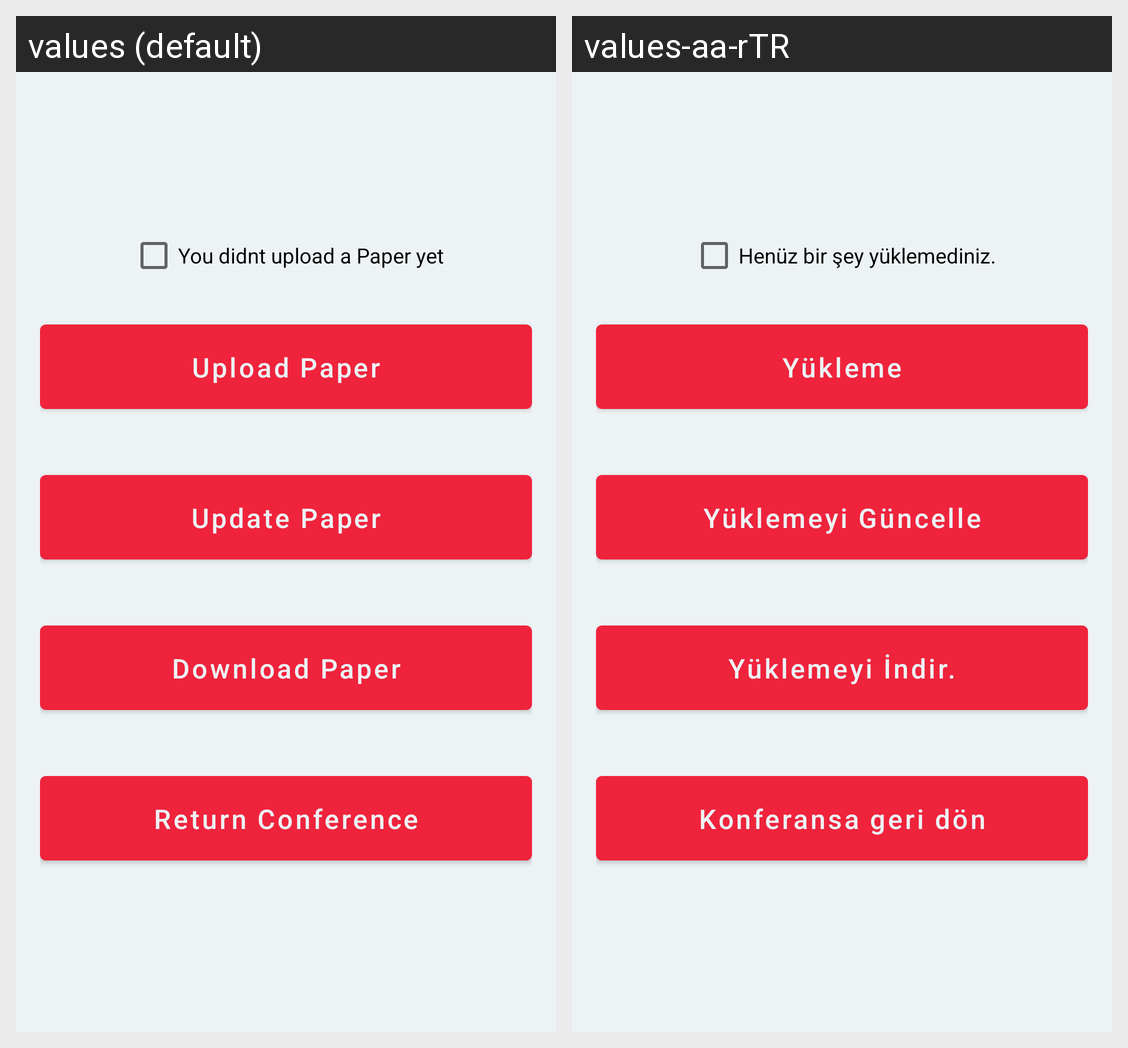

For this localized Android screen grid, give each drawn string resource with its value in every locale shown.
Android screen res/layout/fragment_paper.xml rendered under 2 locales, left to right: values (default), values-aa-rTR. Device: Nexus 5 (rendered at 1080×1920; each locale shown at half size, 540×960, under a caption strip naming it); theme Theme.Confy.
Strings drawn on this screen, with the default value and each locale's value (text and hints the layout hard-codes, and strings that could not be matched under every locale, appear in the picture but are not listed):

paper
  values: You didnt upload a Paper yet
  values-aa-rTR: Henüz bir şey yüklemediniz.

upload_paper
  values: Upload Paper
  values-aa-rTR: Yükleme

update_paper
  values: Update Paper
  values-aa-rTR: Yüklemeyi Güncelle

download_paper
  values: Download Paper
  values-aa-rTR: Yüklemeyi İndir.

go_back
  values: Return Conference
  values-aa-rTR: Konferansa geri dön
